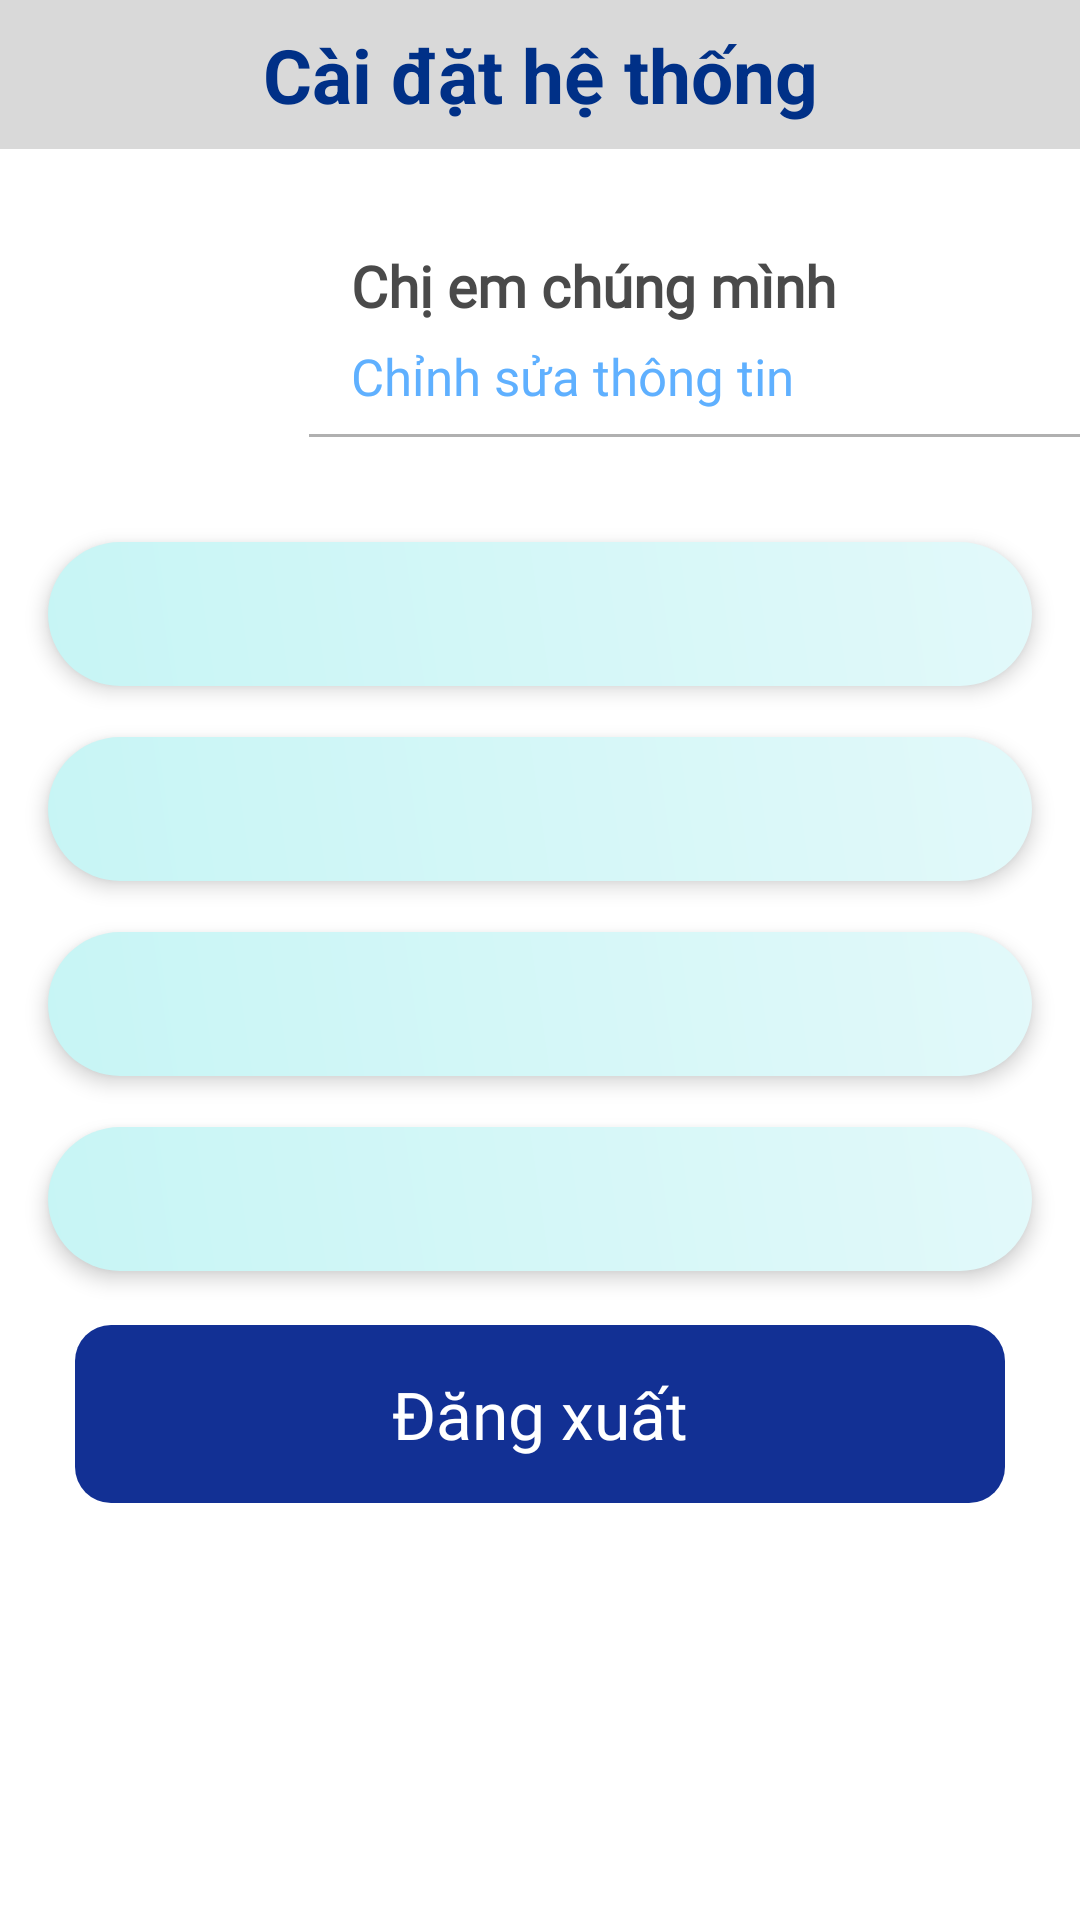

The Android layout XML behind this screen, and the referenced resources:
<!-- AndroidManifest.xml: application theme Theme.CarRenting.NoActionBar -->
<!-- res/layout/fragment_admin_settings.xml -->
<?xml version="1.0" encoding="utf-8"?>
<androidx.constraintlayout.widget.ConstraintLayout
    xmlns:android="http://schemas.android.com/apk/res/android"
    xmlns:app="http://schemas.android.com/apk/res-auto"
    xmlns:tools="http://schemas.android.com/tools"
    android:layout_width="match_parent"
    android:layout_height="match_parent"
    android:background="#FFFFFF"
    tools:context=".FragmentPages.Admin.AdminSettingsFragment">

    <ScrollView
        android:id="@+id/rbvpgg6jtjse"
        android:layout_width="0dp"
        android:layout_height="0dp"
        app:layout_constraintTop_toTopOf="parent"
        app:layout_constraintBottom_toBottomOf="parent"
        app:layout_constraintStart_toStartOf="parent"
        app:layout_constraintEnd_toEndOf="parent">

        <LinearLayout
            android:layout_width="match_parent"
            android:layout_height="wrap_content"
            android:orientation="vertical">

            <LinearLayout
                android:id="@+id/ryzjg3x9mz6h"
                android:layout_width="match_parent"
                android:layout_height="wrap_content"
                android:layout_marginBottom="25dp"
                android:orientation="vertical">

                <LinearLayout
                    android:id="@+id/rpapl3ee5io8"
                    android:layout_width="match_parent"
                    android:layout_height="wrap_content"
                    android:background="#D9D9D9"
                    android:gravity="center_vertical"
                    android:orientation="horizontal"
                    android:paddingHorizontal="16dp"
                    android:paddingVertical="8dp">

                    <TextView
                        android:id="@+id/rb7dbsyk483n"
                        android:layout_width="0dp"
                        android:layout_height="wrap_content"
                        android:layout_weight="1"
                        android:gravity="center"
                        android:text="Cài đặt hệ thống"
                        android:textColor="#003087"
                        android:textSize="25sp"
                        android:textStyle="bold" />
                </LinearLayout>
            </LinearLayout>

            <LinearLayout
                android:id="@+id/ruo1p0hvbn2"
                android:layout_width="match_parent"
                android:layout_height="wrap_content"
                android:layout_marginHorizontal="31dp"
                android:gravity="center_vertical"
                android:orientation="horizontal">

                <ImageView
                    android:id="@+id/rqqkbht2nw9"
                    android:layout_width="70dp"
                    android:layout_height="70dp"
                    android:layout_marginEnd="16dp"
                    android:contentDescription="Avatar admin"
                    android:scaleType="fitXY"
                    tools:src="@mipmap/ic_launcher" />

                <LinearLayout
                    android:id="@+id/rx1lgi4wg30g"
                    android:layout_width="0dp"
                    android:layout_height="wrap_content"
                    android:layout_weight="1"
                    android:layout_marginEnd="12dp"
                    android:orientation="vertical">

                    <TextView
                        android:id="@+id/rzxbt2b9du3b"
                        android:layout_width="match_parent"
                        android:layout_height="wrap_content"
                        android:layout_weight="1"
                        android:layout_marginBottom="6dp"
                        android:fontFamily="@font/relay_roboto_flex_regular"
                        android:text="Chị em chúng mình"
                        android:textColor="#4A4A4A"
                        android:textSize="19sp"
                        android:textStyle="bold" />

                    <TextView
                        android:id="@+id/rwemqtod737b"
                        android:layout_width="wrap_content"
                        android:layout_height="wrap_content"
                        android:fontFamily="@font/relay_roboto_flex_regular"
                        android:text="Chỉnh sửa thông tin"
                        android:textColor="#5FB0FF"
                        android:textSize="17sp" />
                </LinearLayout>

                <ImageView
                    android:id="@+id/ryhyrsup3suq"
                    android:layout_width="20dp"
                    android:layout_height="20dp"
                    android:contentDescription="Edit icon"
                    android:scaleType="fitXY"
                    tools:src="@mipmap/ic_launcher" />
            </LinearLayout>

            <View
                android:id="@+id/r80lphpslvif"
                android:layout_width="278dp"
                android:layout_height="1dp"
                android:layout_marginStart="103dp"
                android:layout_marginBottom="35dp"
                android:background="#B0B0B0" />

            
            <include
                android:id="@+id/layout_admin_account"
                layout="@layout/item_setting_row"
                android:layout_width="match_parent"
                android:layout_height="48dp"
                android:layout_marginHorizontal="16dp"
                android:layout_marginBottom="17dp" />

            
            <include
                android:id="@+id/layout_commission"
                layout="@layout/item_setting_row"
                android:layout_width="match_parent"
                android:layout_height="48dp"
                android:layout_marginHorizontal="16dp"
                android:layout_marginBottom="17dp" />

            
            <include
                android:id="@+id/layout_notifications"
                layout="@layout/item_setting_row"
                android:layout_width="match_parent"
                android:layout_height="48dp"
                android:layout_marginHorizontal="16dp"
                android:layout_marginBottom="17dp" />

            
            <include
                android:id="@+id/layout_admin_history"
                layout="@layout/item_setting_row"
                android:layout_width="match_parent"
                android:layout_height="48dp"
                android:layout_marginHorizontal="16dp"
                android:layout_marginBottom="18dp" />

            
            <LinearLayout
                android:id="@+id/r6uqs59f1co"
                android:layout_width="match_parent"
                android:layout_height="wrap_content"
                android:layout_marginHorizontal="25dp"
                android:layout_marginBottom="20dp"
                android:background="@drawable/cr12b123094"
                android:clickable="true"
                android:focusable="true"
                android:gravity="center_horizontal"
                android:orientation="vertical"
                android:paddingVertical="15dp">

                <TextView
                    android:id="@+id/rtgo54l4yzea"
                    android:layout_width="wrap_content"
                    android:layout_height="wrap_content"
                    android:fontFamily="@font/relay_roboto_flex_regular"
                    android:text="Đăng xuất"
                    android:textColor="#FFFFFF"
                    android:textSize="22sp" />
            </LinearLayout>
        </LinearLayout>
    </ScrollView>
</androidx.constraintlayout.widget.ConstraintLayout>
<!-- res/layout/item_setting_row.xml (included above) -->
<?xml version="1.0" encoding="utf-8"?>
<androidx.constraintlayout.widget.ConstraintLayout xmlns:android="http://schemas.android.com/apk/res/android"
    xmlns:app="http://schemas.android.com/apk/res-auto"
    android:layout_width="match_parent"
    android:layout_height="48dp"
    android:layout_marginHorizontal="20dp"
    android:layout_marginVertical="12dp"
    android:background="@drawable/setting_button_gradient"
    android:elevation="4dp"
    android:clipToPadding="false"
    android:clipChildren="false">

    
    <ImageView
        android:id="@+id/setting_icon"
        android:layout_width="24dp"
        android:layout_height="24dp"
        android:layout_marginStart="23dp"
        android:contentDescription="@null"
        app:layout_constraintStart_toStartOf="parent"
        app:layout_constraintTop_toTopOf="parent"
        app:layout_constraintBottom_toBottomOf="parent" />

    
    <TextView
        android:id="@+id/setting_text"
        android:layout_width="0dp"
        android:layout_height="wrap_content"
        android:layout_marginStart="10dp"
        android:layout_marginEnd="23dp"
        android:textColor="@color/setting_text_edit"
        android:textSize="21sp"
        android:fontFamily="@font/relay_roboto_flex_regular"
        android:lineHeight="24dp"
        app:layout_constraintStart_toEndOf="@id/setting_icon"
        app:layout_constraintEnd_toEndOf="parent"
        app:layout_constraintTop_toTopOf="parent"
        app:layout_constraintBottom_toBottomOf="parent" />

</androidx.constraintlayout.widget.ConstraintLayout>
<!-- resources referenced by this layout -->
<resources>
  <color name="setting_text_edit">#00A3FF</color>
  <!-- drawable cr12b123094 (drawable) -->
  <?xml version="1.0" encoding="UTF-8"?>
  <shape
      xmlns:android="http://schemas.android.com/apk/res/android">
      <solid
          android:color="#123094"
          />
      <corners
          android:radius="12dp"
          />
  </shape>
  <!-- drawable setting_button_gradient (drawable) -->
  <?xml version="1.0" encoding="utf-8"?>
  <shape xmlns:android="http://schemas.android.com/apk/res/android">
      <gradient
          android:startColor="@color/setting_button_gradient_start"
          android:endColor="@color/setting_button_gradient_end"
          android:angle="45" />
      <corners android:radius="48dp" />
  </shape>
  <style name="Theme.CarRenting.NoActionBar">
          <item name="windowActionBar">false</item>
          <item name="windowNoTitle">true</item>
          
          <item name="buttonStyle">@style/AppButton</item>
      </style>
  <color name="setting_button_gradient_start">#C7F5F5</color>
  <color name="setting_button_gradient_end">#E2F9FA</color>
  <style name="AppButton" parent="Widget.AppCompat.Button">
          <item name="android:background">@null</item>
          <item name="backgroundTint">@null</item>
      </style>
</resources>
